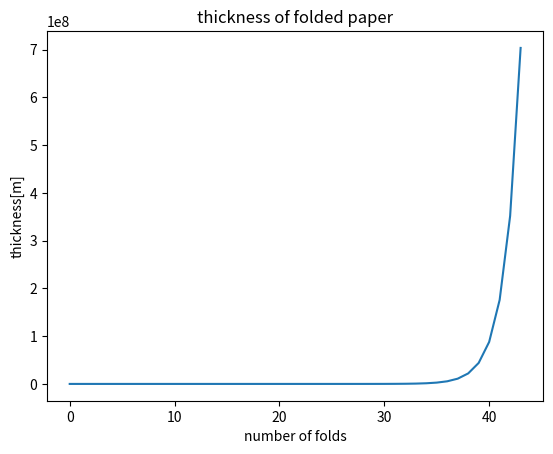

Write Python code to recreate this figure.
import matplotlib.pyplot as plt

THICKNESS = 0.00008
folded_thickness_array = [THICKNESS]
for i in range(0,43):
    folded_thickness_array.append(folded_thickness_array[i]*2)
plt.title("thickness of folded paper")
plt.xlabel("number of folds")
plt.ylabel("thickness[m]")
plt.plot(folded_thickness_array)
plt.show()
# In this case, the more the calculation is executed, the bigger the value is.
# Therefore, when draw a graph to dis play the value of folded thickness, those first times is really small compare to the fourty-three times.
# As a result, we cannot have a good view of the changing value in some first times.